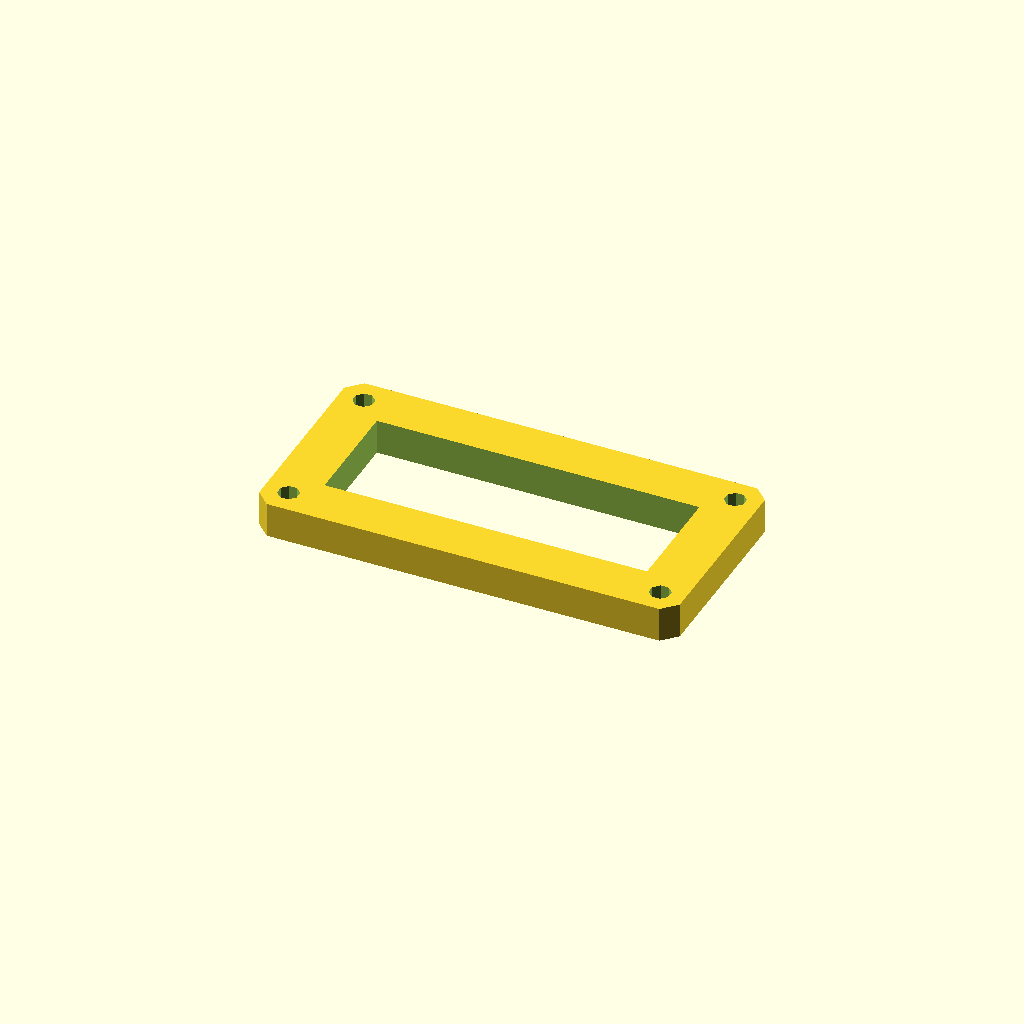
Cell 1 — every parameter at its default value.
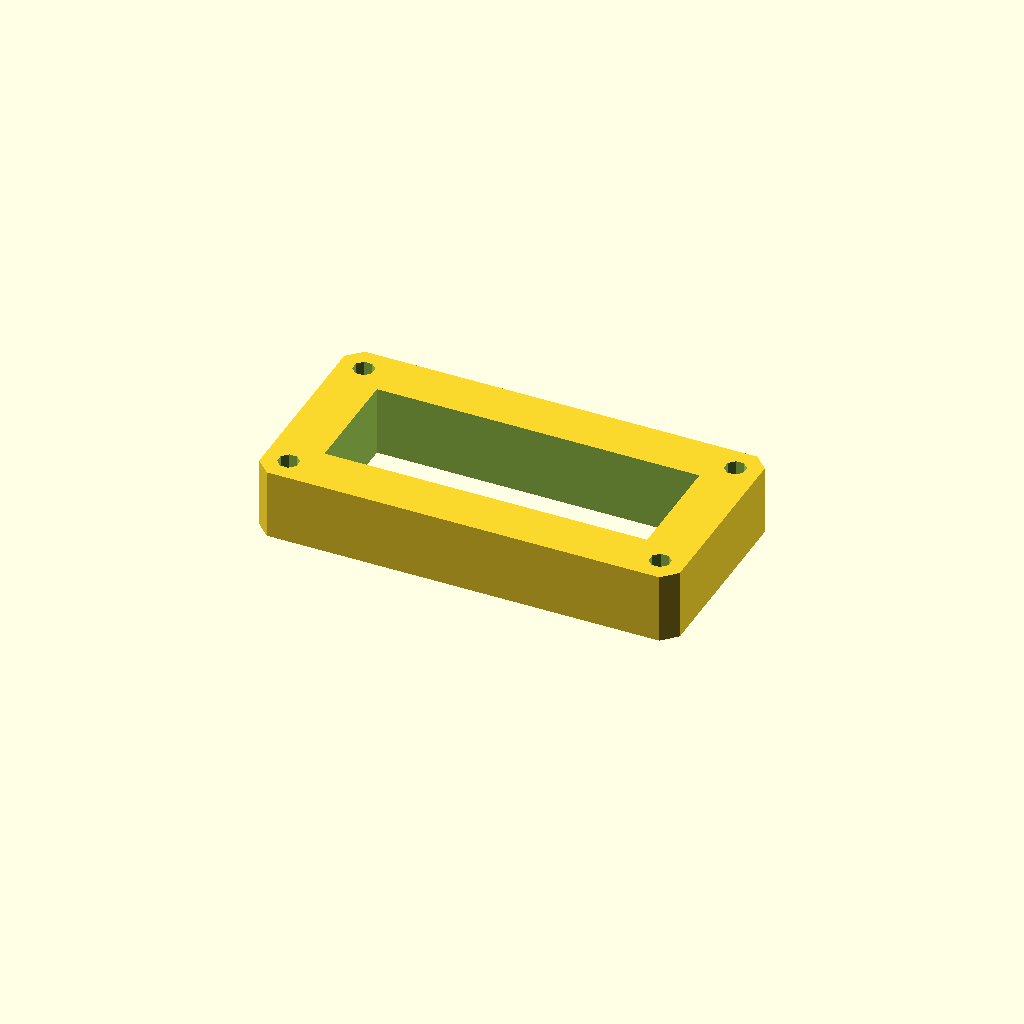
Cell 2 — plate_t set to 20, the other parameters unchanged.
One fixed orthographic camera (rotation 55°, 0°, 25°; colour scheme Cornfield) for every cell.
OpenSCAD source file optional_data/data/sketch3/frameplates/part_0039.scad:
$fn = 32;

// ----------------------------------------------------------------------
// Frame plate: 120 x 60 frame, 14 mm rails
// ----------------------------------------------------------------------

// --- parameters (mm) ---
plate_l = 120;            // plate length, X
plate_w = 60;             // plate width, Y
plate_t = 10;             // plate thickness, Z (extrusion height)
corner_c = 4;             // corner chamfer
frame_bar = 14;           // frame rail width
bolt_r = 3;               // corner bolt window radius
bolt_inset = 7;           // bolt centre inset from the edges

win_l = plate_l - 2 * frame_bar;  // window length
win_w = plate_w - 2 * frame_bar;  // window width
bolt_d = 2 * bolt_r;  // corner hole diameter

profile = [[4, 0], [116, 0], [120, 4], [120, 56], [116, 60], [4, 60], [0, 56], [0, 4]];  // primary outline, 8 points, counter clockwise
void_1 = [[14, 14], [106, 14], [106, 46], [14, 46]];  // the window, 4 points
void_2 = [[9.772, 8.148], [8.148, 9.772], [5.852, 9.772], [4.228, 8.148], [4.228, 5.852], [5.852, 4.228], [8.148, 4.228], [9.772, 5.852]];  // corner bolt window, 8 points
void_3 = [[115.772, 8.148], [114.148, 9.772], [111.852, 9.772], [110.228, 8.148], [110.228, 5.852], [111.852, 4.228], [114.148, 4.228], [115.772, 5.852]];  // corner bolt window, 8 points
void_4 = [[9.772, 54.148], [8.148, 55.772], [5.852, 55.772], [4.228, 54.148], [4.228, 51.852], [5.852, 50.228], [8.148, 50.228], [9.772, 51.852]];  // corner bolt window, 8 points
void_5 = [[115.772, 54.148], [114.148, 55.772], [111.852, 55.772], [110.228, 54.148], [110.228, 51.852], [111.852, 50.228], [114.148, 50.228], [115.772, 51.852]];  // corner bolt window, 8 points

// --- the one profile operation ---
difference() {
  linear_extrude(height = plate_t) polygon(points = profile);
  translate([0, 0, -1])
    linear_extrude(height = plate_t + 2) polygon(points = void_1);
  translate([0, 0, -1])
    linear_extrude(height = plate_t + 2) polygon(points = void_2);
  translate([0, 0, -1])
    linear_extrude(height = plate_t + 2) polygon(points = void_3);
  translate([0, 0, -1])
    linear_extrude(height = plate_t + 2) polygon(points = void_4);
  translate([0, 0, -1])
    linear_extrude(height = plate_t + 2) polygon(points = void_5);
}
Parameter table extracted from the source (name, type, default, range or options):
plate_l: number, default 120
plate_w: number, default 60
plate_t: number, default 10
corner_c: number, default 4
frame_bar: number, default 14
bolt_r: number, default 3
bolt_inset: number, default 7
